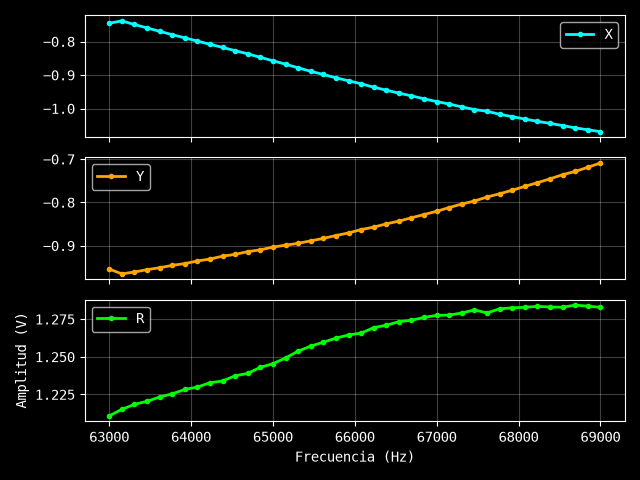

Values plotted in this chart, from the file beside it:
Excitación: 1.5 V
Frecuencia (Hz), X (V), Y (V), R (V)
63000, -0.7455, -0.954, 1.211
63154, -0.7383, -0.9651, 1.215
63308, -0.7491, -0.9609, 1.218
63462, -0.7593, -0.9555, 1.22
63615, -0.7695, -0.951, 1.223
63769, -0.7794, -0.9456, 1.225
63923, -0.789, -0.9414, 1.228
64077, -0.7986, -0.9354, 1.23
64231, -0.8082, -0.9309, 1.233
64385, -0.8175, -0.9243, 1.234
64538, -0.8274, -0.9201, 1.237
64692, -0.8367, -0.9138, 1.239
64846, -0.8472, -0.9096, 1.243
65000, -0.8574, -0.9033, 1.245
65154, -0.8676, -0.8988, 1.249
65308, -0.8784, -0.8946, 1.254
65462, -0.8889, -0.8889, 1.257
65615, -0.8982, -0.8832, 1.26
65769, -0.9084, -0.8766, 1.262
65923, -0.9171, -0.8706, 1.265
66077, -0.9261, -0.8628, 1.266
66231, -0.9363, -0.8571, 1.269
66385, -0.9453, -0.8496, 1.271
66538, -0.954, -0.8433, 1.273
66692, -0.9621, -0.8355, 1.274
66846, -0.9711, -0.828, 1.276
67000, -0.9792, -0.8205, 1.278
67154, -0.9867, -0.8118, 1.278
67308, -0.9951, -0.8037, 1.279
67462, -1.003, -0.7968, 1.281
67615, -1.008, -0.7875, 1.279
67769, -1.017, -0.78, 1.282
67923, -1.024, -0.7719, 1.283
68077, -1.031, -0.7629, 1.283
68231, -1.038, -0.7545, 1.283
68385, -1.044, -0.7455, 1.283
68538, -1.051, -0.7359, 1.283
68692, -1.058, -0.7284, 1.284
68846, -1.063, -0.7188, 1.284
69000, -1.069, -0.7089, 1.283
